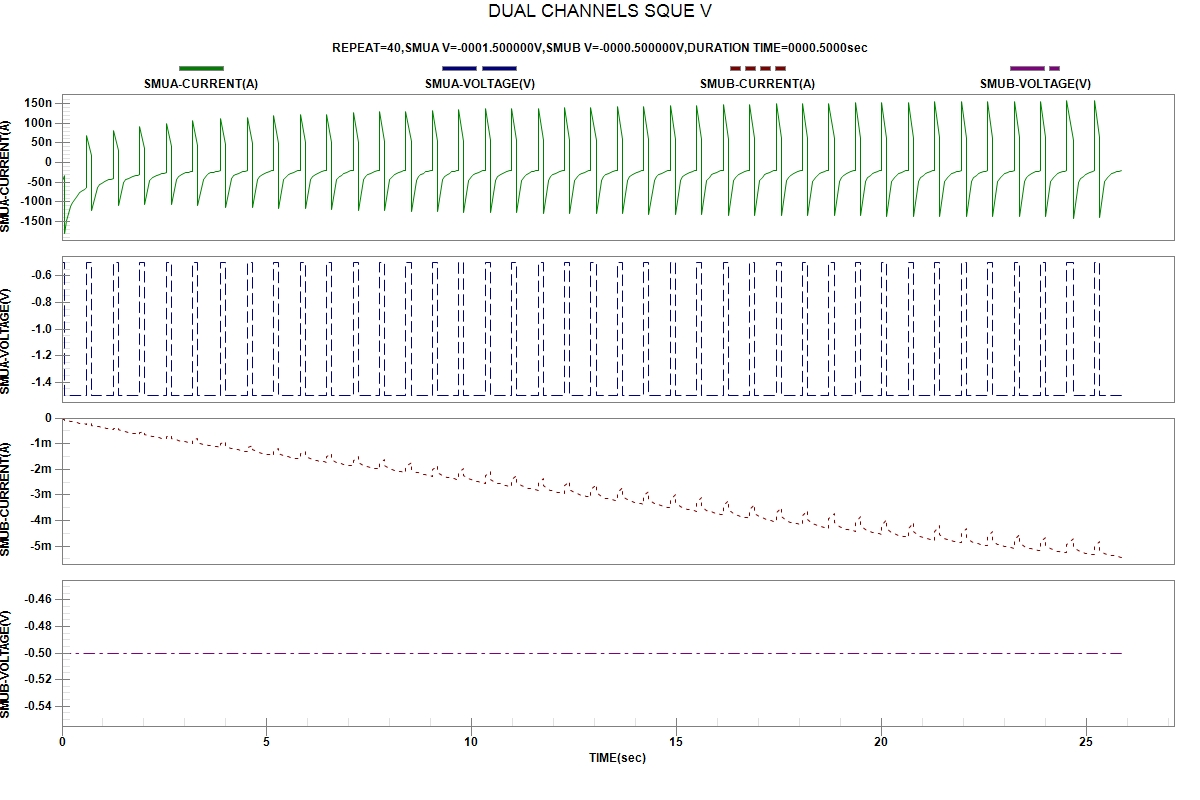

Data behind this chart, as committed beside it:
START TIME:2024-04-04 00:59:25
REPEAT, TIME(sec), SMUA-VOLTAGE(V), SMUA-CURRENT(A), SMUB-VOLTAGE(V), SMUB-CURRENT(A)
1, 4.200000e-06, -5.00000e-01, -4.47299e-08, -5.00000e-01, -4.42673e-05
1, 5.695690e-02, -5.00000e-01, -3.40164e-08, -5.00000e-01, -4.88256e-05
1, 5.699260e-02, -1.50000e+00, -1.79864e-07, -5.00000e-01, -7.83725e-05
1, 1.013531e-01, -1.50000e+00, -1.47877e-07, -5.00000e-01, -9.21094e-05
1, 1.659177e-01, -1.50000e+00, -1.30543e-07, -5.00000e-01, -1.12437e-04
1, 2.100621e-01, -1.50000e+00, -1.12821e-07, -5.00000e-01, -1.26386e-04
1, 2.543066e-01, -1.50000e+00, -1.01930e-07, -5.00000e-01, -1.40276e-04
1, 3.787324e-01, -1.50000e+00, -8.39640e-08, -5.00000e-01, -1.78959e-04
1, 4.354900e-01, -1.50000e+00, -7.71154e-08, -5.00000e-01, -1.96674e-04
1, 4.922326e-01, -1.50000e+00, -7.15744e-08, -5.00000e-01, -2.14210e-04
1, 5.490283e-01, -1.50000e+00, -6.76713e-08, -5.00000e-01, -2.31679e-04
1, 6.057443e-01, -1.50000e+00, -6.31227e-08, -5.00000e-01, -2.49669e-04
2, 6.057887e-01, -5.00000e-01, 6.80963e-08, -5.00000e-01, -2.20685e-04
2, 7.301502e-01, -5.00000e-01, 1.84183e-08, -5.00000e-01, -2.15610e-04
2, 7.301842e-01, -1.50000e+00, -1.22355e-07, -5.00000e-01, -2.76551e-04
2, 8.545867e-01, -1.50000e+00, -6.21347e-08, -5.00000e-01, -3.25969e-04
2, 9.112675e-01, -1.50000e+00, -5.61255e-08, -5.00000e-01, -3.44530e-04
2, 9.679173e-01, -1.50000e+00, -5.23345e-08, -5.00000e-01, -3.63823e-04
2, 1.024643e+00, -1.50000e+00, -4.91760e-08, -5.00000e-01, -3.81839e-04
2, 1.081312e+00, -1.50000e+00, -4.64190e-08, -5.00000e-01, -3.99716e-04
2, 1.138051e+00, -1.50000e+00, -4.41504e-08, -5.00000e-01, -4.17721e-04
2, 1.194830e+00, -1.50000e+00, -4.22156e-08, -5.00000e-01, -4.35083e-04
2, 1.251577e+00, -1.50000e+00, -4.04805e-08, -5.00000e-01, -4.52504e-04
3, 1.251662e+00, -5.00000e-01, 8.27748e-08, -5.00000e-01, -3.95758e-04
3, 1.376082e+00, -5.00000e-01, 3.10310e-08, -5.00000e-01, -3.74791e-04
3, 1.376136e+00, -1.50000e+00, -1.10228e-07, -5.00000e-01, -4.57944e-04
3, 1.500538e+00, -1.50000e+00, -5.06374e-08, -5.00000e-01, -5.14075e-04
3, 1.557317e+00, -1.50000e+00, -4.41730e-08, -5.00000e-01, -5.34288e-04
3, 1.613969e+00, -1.50000e+00, -3.99760e-08, -5.00000e-01, -5.54243e-04
3, 1.670691e+00, -1.50000e+00, -3.70061e-08, -5.00000e-01, -5.71680e-04
3, 1.727404e+00, -1.50000e+00, -3.48320e-08, -5.00000e-01, -5.89235e-04
3, 1.784110e+00, -1.50000e+00, -3.33122e-08, -5.00000e-01, -6.06724e-04
3, 1.840799e+00, -1.50000e+00, -3.19147e-08, -5.00000e-01, -6.23746e-04
3, 1.897416e+00, -1.50000e+00, -3.08091e-08, -5.00000e-01, -6.40959e-04
4, 1.897450e+00, -5.00000e-01, 9.17304e-08, -5.00000e-01, -5.58634e-04
4, 2.021930e+00, -5.00000e-01, 3.66450e-08, -5.00000e-01, -5.25806e-04
4, 2.022010e+00, -1.50000e+00, -1.07132e-07, -5.00000e-01, -6.29976e-04
4, 2.146409e+00, -1.50000e+00, -4.54618e-08, -5.00000e-01, -6.91221e-04
4, 2.203170e+00, -1.50000e+00, -3.87665e-08, -5.00000e-01, -7.14018e-04
4, 2.259866e+00, -1.50000e+00, -3.44681e-08, -5.00000e-01, -7.33131e-04
4, 2.316626e+00, -1.50000e+00, -3.15816e-08, -5.00000e-01, -7.52265e-04
4, 2.373358e+00, -1.50000e+00, -2.94584e-08, -5.00000e-01, -7.70018e-04
4, 2.430015e+00, -1.50000e+00, -2.78818e-08, -5.00000e-01, -7.86926e-04
4, 2.486751e+00, -1.50000e+00, -2.66715e-08, -5.00000e-01, -8.03862e-04
4, 2.543408e+00, -1.50000e+00, -2.56275e-08, -5.00000e-01, -8.19462e-04
5, 2.543448e+00, -5.00000e-01, 9.97533e-08, -5.00000e-01, -7.14972e-04
5, 2.667880e+00, -5.00000e-01, 4.13786e-08, -5.00000e-01, -6.66781e-04
5, 2.667922e+00, -1.50000e+00, -1.06870e-07, -5.00000e-01, -7.88892e-04
5, 2.792409e+00, -1.50000e+00, -4.27281e-08, -5.00000e-01, -8.58749e-04
5, 2.849239e+00, -1.50000e+00, -3.58571e-08, -5.00000e-01, -8.81306e-04
5, 2.906073e+00, -1.50000e+00, -3.12975e-08, -5.00000e-01, -9.01490e-04
5, 2.962911e+00, -1.50000e+00, -2.81685e-08, -5.00000e-01, -9.19912e-04
5, 3.019595e+00, -1.50000e+00, -2.60241e-08, -5.00000e-01, -9.36385e-04
5, 3.076269e+00, -1.50000e+00, -2.44736e-08, -5.00000e-01, -9.52519e-04
5, 3.133040e+00, -1.50000e+00, -2.33265e-08, -5.00000e-01, -9.68974e-04
5, 3.189788e+00, -1.50000e+00, -2.24283e-08, -5.00000e-01, -9.84900e-04
6, 3.189828e+00, -5.00000e-01, 1.05779e-07, -5.00000e-01, -8.58090e-04
6, 3.314300e+00, -5.00000e-01, 4.42769e-08, -5.00000e-01, -7.98314e-04
6, 3.314455e+00, -1.50000e+00, -1.08549e-07, -5.00000e-01, -9.39609e-04
... 382 more rows
